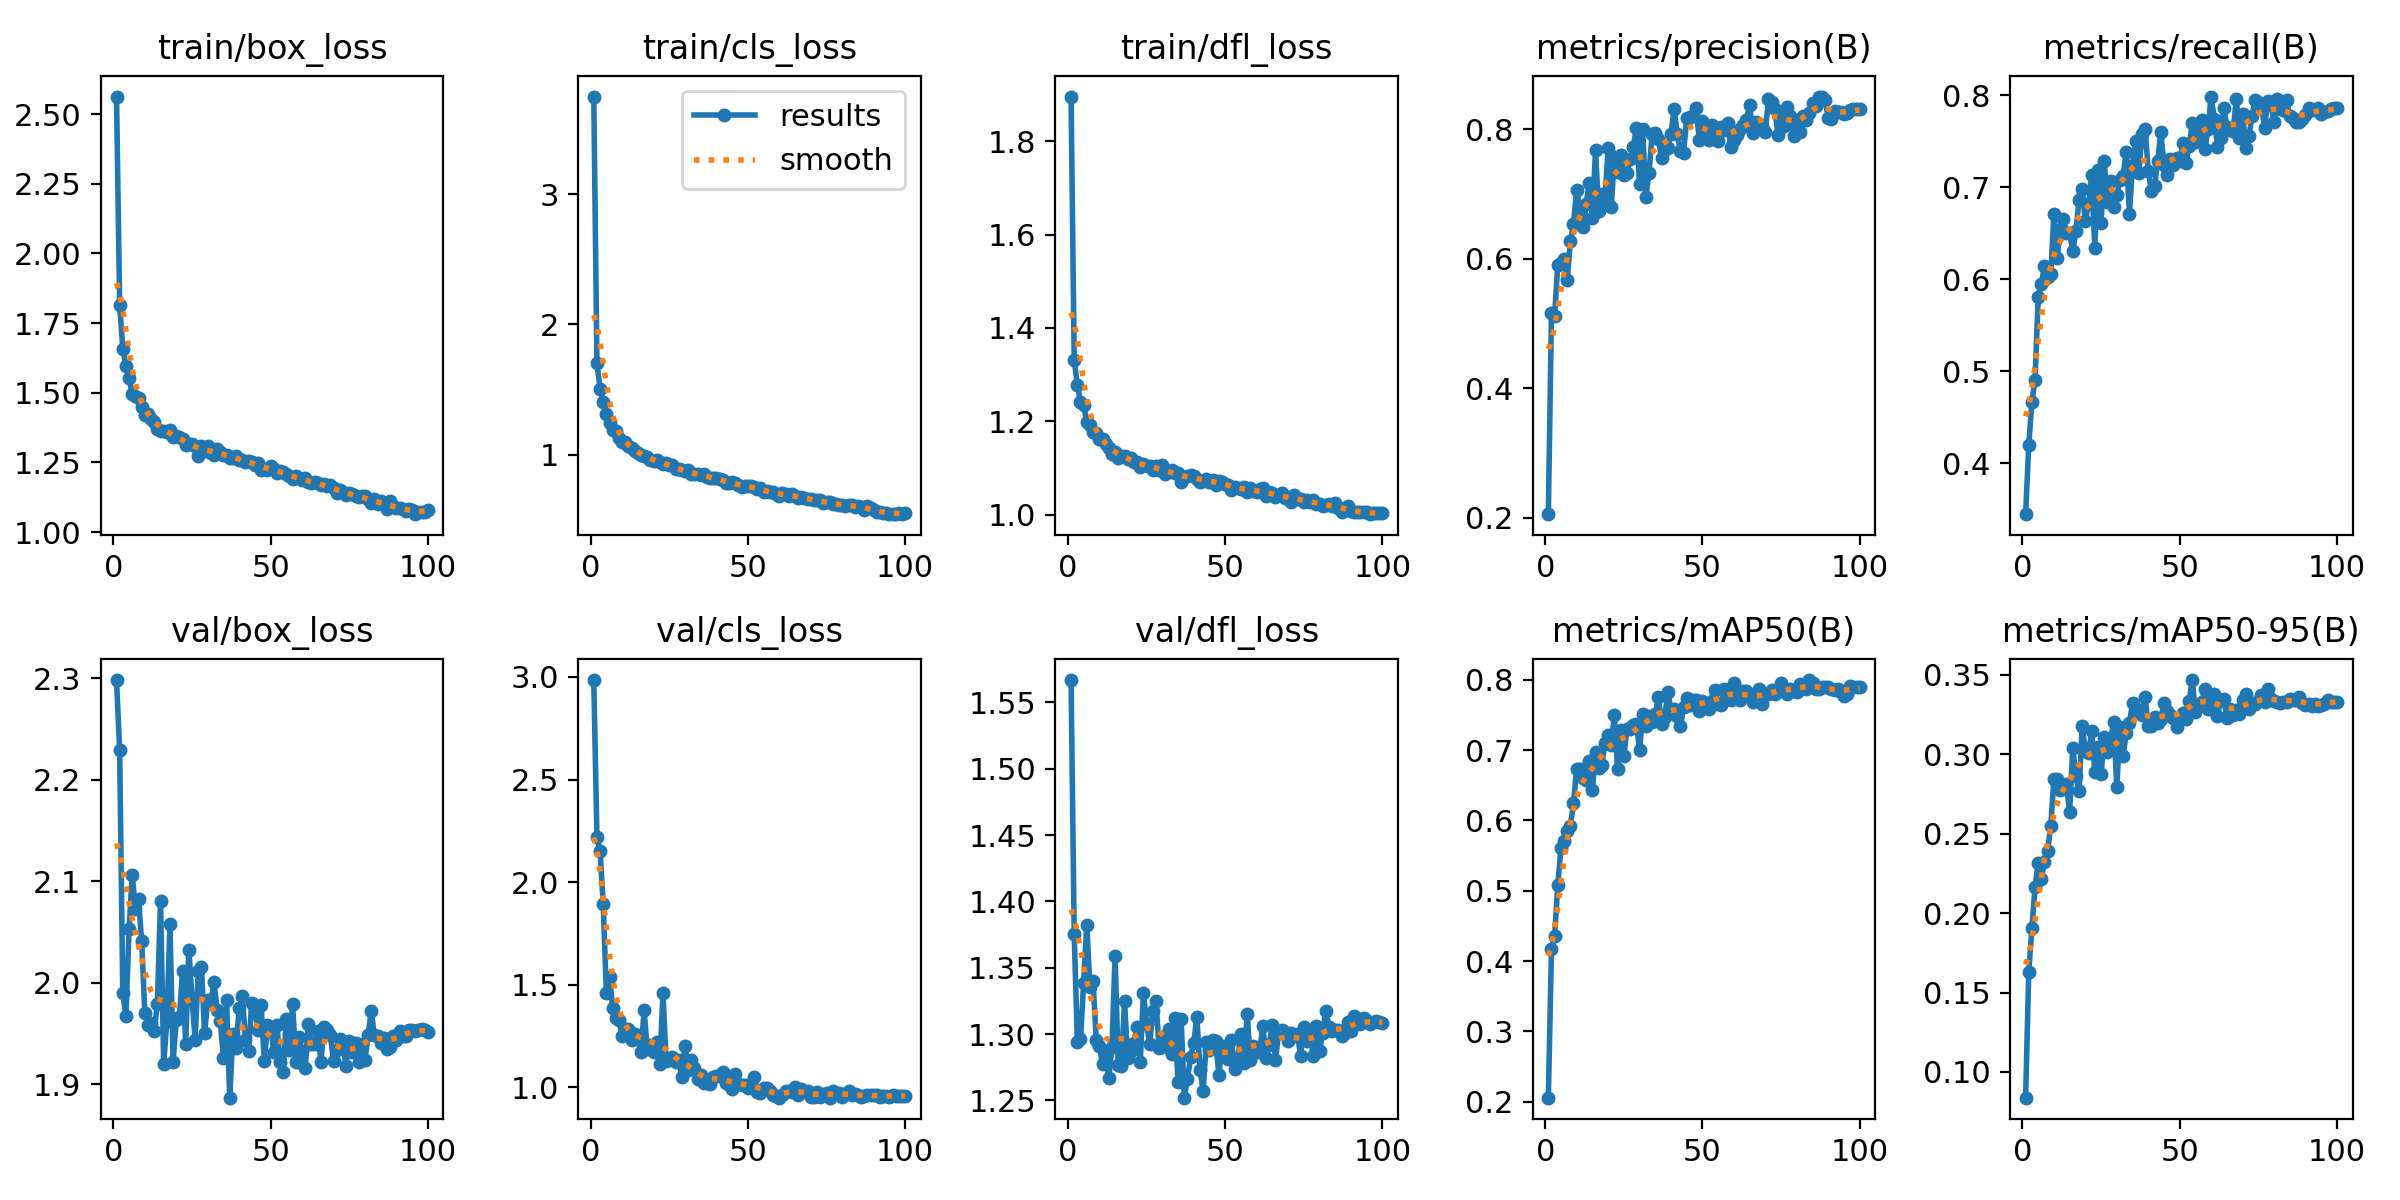

The file beside this chart, header and first rows:
epoch, train/box_loss, train/cls_loss, train/dfl_loss, metrics/precision(B), metrics/recall(B), metrics/mAP50(B), metrics/mAP50-95(B), val/box_loss, val/cls_loss, val/dfl_loss, lr/pg0, lr/pg1, lr/pg2
1, 2.563, 3.748, 1.896, 0.2057, 0.3444, 0.2055, 0.08383, 2.298, 2.985, 1.567, 0.07009, 0.003323, 0.003323
2, 1.816, 1.701, 1.331, 0.5168, 0.4193, 0.4177, 0.1628, 2.229, 2.22, 1.375, 0.04009, 0.006655, 0.006655
3, 1.657, 1.506, 1.277, 0.5121, 0.4668, 0.436, 0.1908, 1.99, 2.152, 1.294, 0.01008, 0.00998, 0.00998
4, 1.595, 1.404, 1.242, 0.5904, 0.4902, 0.5075, 0.2164, 1.967, 1.893, 1.296, 0.009978, 0.009978, 0.009978
5, 1.551, 1.309, 1.234, 0.593, 0.5807, 0.5603, 0.2316, 2.053, 1.46, 1.339, 0.009961, 0.009961, 0.009961
6, 1.495, 1.242, 1.198, 0.599, 0.5944, 0.5706, 0.2217, 2.107, 1.54, 1.383, 0.009938, 0.009938, 0.009938
7, 1.488, 1.189, 1.191, 0.5669, 0.6147, 0.585, 0.2323, 2.072, 1.387, 1.335, 0.009911, 0.009911, 0.009911
8, 1.481, 1.183, 1.177, 0.6268, 0.6028, 0.5926, 0.2393, 2.082, 1.338, 1.34, 0.00988, 0.00988, 0.00988
9, 1.45, 1.126, 1.174, 0.6528, 0.6052, 0.6246, 0.255, 2.041, 1.328, 1.296, 0.009843, 0.009843, 0.009843
10, 1.418, 1.094, 1.162, 0.7064, 0.6712, 0.6735, 0.2844, 1.971, 1.251, 1.291, 0.009801, 0.009801, 0.009801
11, 1.424, 1.096, 1.163, 0.6751, 0.6227, 0.673, 0.2841, 1.959, 1.284, 1.277, 0.009755, 0.009755, 0.009755
12, 1.405, 1.069, 1.151, 0.6484, 0.653, 0.6605, 0.2775, 1.96, 1.287, 1.286, 0.009704, 0.009704, 0.009704
13, 1.393, 1.048, 1.143, 0.6837, 0.665, 0.6575, 0.2805, 1.953, 1.233, 1.267, 0.009649, 0.009649, 0.009649
14, 1.371, 1.027, 1.131, 0.7168, 0.6507, 0.684, 0.2809, 1.98, 1.263, 1.29, 0.009589, 0.009589, 0.009589
15, 1.362, 1.013, 1.135, 0.6627, 0.6499, 0.6432, 0.2634, 2.081, 1.237, 1.359, 0.009524, 0.009524, 0.009524
16, 1.361, 0.9949, 1.12, 0.7675, 0.6304, 0.6977, 0.3038, 1.92, 1.172, 1.277, 0.009455, 0.009455, 0.009455
17, 1.358, 0.9855, 1.125, 0.6728, 0.6519, 0.6748, 0.2866, 1.962, 1.376, 1.276, 0.009381, 0.009381, 0.009381
18, 1.368, 0.9824, 1.126, 0.6997, 0.6862, 0.6784, 0.2768, 2.058, 1.188, 1.325, 0.009304, 0.009304, 0.009304
19, 1.34, 0.9607, 1.12, 0.6905, 0.6978, 0.7106, 0.3179, 1.923, 1.205, 1.282, 0.009222, 0.009222, 0.009222
20, 1.345, 0.9514, 1.12, 0.7702, 0.6632, 0.722, 0.3021, 1.963, 1.175, 1.287, 0.009135, 0.009135, 0.009135
21, 1.341, 0.9552, 1.112, 0.6795, 0.6816, 0.7076, 0.3005, 1.966, 1.22, 1.293, 0.009045, 0.009045, 0.009045
22, 1.335, 0.945, 1.113, 0.7562, 0.713, 0.7508, 0.3145, 2.012, 1.114, 1.305, 0.008951, 0.008951, 0.008951
23, 1.314, 0.9282, 1.103, 0.7332, 0.6343, 0.6728, 0.2889, 1.94, 1.46, 1.279, 0.008853, 0.008853, 0.008853
24, 1.316, 0.9322, 1.107, 0.7601, 0.7188, 0.7281, 0.3043, 2.033, 1.128, 1.331, 0.008751, 0.008751, 0.008751
25, 1.315, 0.917, 1.104, 0.7295, 0.6609, 0.6917, 0.2872, 1.985, 1.135, 1.308, 0.008645, 0.008645, 0.008645
26, 1.308, 0.9196, 1.104, 0.7325, 0.7282, 0.7297, 0.311, 1.944, 1.148, 1.293, 0.008535, 0.008535, 0.008535
27, 1.271, 0.8872, 1.096, 0.753, 0.6844, 0.7303, 0.3015, 2.011, 1.125, 1.317, 0.008423, 0.008423, 0.008423
28, 1.307, 0.8894, 1.104, 0.7726, 0.7068, 0.7362, 0.3094, 2.016, 1.132, 1.325, 0.008307, 0.008307, 0.008307
29, 1.291, 0.8788, 1.096, 0.8014, 0.678, 0.7375, 0.3201, 1.951, 1.051, 1.289, 0.008187, 0.008187, 0.008187
30, 1.31, 0.8746, 1.107, 0.7151, 0.6914, 0.7005, 0.2793, 1.983, 1.2, 1.29, 0.008065, 0.008065, 0.008065
31, 1.284, 0.8791, 1.086, 0.7994, 0.7082, 0.7514, 0.3169, 1.981, 1.087, 1.299, 0.007939, 0.007939, 0.007939
32, 1.275, 0.8486, 1.092, 0.6949, 0.7117, 0.735, 0.2987, 2.001, 1.136, 1.304, 0.00781, 0.00781, 0.00781
33, 1.296, 0.853, 1.095, 0.7325, 0.7387, 0.7492, 0.3136, 1.974, 1.093, 1.285, 0.007679, 0.007679, 0.007679
34, 1.288, 0.8519, 1.088, 0.7924, 0.671, 0.7406, 0.3196, 1.962, 1.04, 1.312, 0.007545, 0.007545, 0.007545
35, 1.278, 0.8398, 1.089, 0.7934, 0.7237, 0.7513, 0.332, 1.926, 1.061, 1.264, 0.007409, 0.007409, 0.007409
36, 1.276, 0.8493, 1.069, 0.7849, 0.7507, 0.7753, 0.3259, 1.983, 1.021, 1.312, 0.00727, 0.00727, 0.00727
37, 1.265, 0.8279, 1.08, 0.7549, 0.7152, 0.7378, 0.3276, 1.887, 1.02, 1.252, 0.007129, 0.007129, 0.007129
38, 1.265, 0.8177, 1.084, 0.7688, 0.7583, 0.7474, 0.3245, 1.949, 1.019, 1.266, 0.006986, 0.006986, 0.006986
39, 1.275, 0.823, 1.085, 0.7707, 0.7633, 0.7828, 0.3363, 1.936, 1.052, 1.282, 0.006841, 0.006841, 0.006841
40, 1.259, 0.8209, 1.083, 0.7924, 0.7182, 0.7577, 0.3174, 1.975, 1.058, 1.294, 0.006694, 0.006694, 0.006694
41, 1.26, 0.8107, 1.077, 0.8315, 0.6956, 0.7583, 0.3179, 1.988, 1.057, 1.313, 0.006545, 0.006545, 0.006545
42, 1.25, 0.8021, 1.071, 0.7926, 0.7015, 0.7489, 0.3234, 1.944, 1.073, 1.273, 0.006395, 0.006395, 0.006395
43, 1.255, 0.7811, 1.071, 0.7662, 0.7282, 0.7347, 0.3195, 1.933, 1.02, 1.257, 0.006243, 0.006243, 0.006243
44, 1.253, 0.7799, 1.077, 0.7631, 0.7599, 0.7608, 0.322, 1.98, 1.014, 1.294, 0.006091, 0.006091, 0.006091
45, 1.241, 0.7893, 1.07, 0.8166, 0.7242, 0.7739, 0.3322, 1.972, 0.991, 1.288, 0.005937, 0.005937, 0.005937
46, 1.248, 0.7844, 1.073, 0.8191, 0.7131, 0.7646, 0.3273, 1.954, 1.065, 1.296, 0.005782, 0.005782, 0.005782
47, 1.224, 0.7651, 1.064, 0.8196, 0.7308, 0.7708, 0.3247, 1.978, 1.016, 1.295, 0.005627, 0.005627, 0.005627
48, 1.226, 0.7547, 1.073, 0.8319, 0.7244, 0.7717, 0.3227, 1.923, 1.013, 1.269, 0.005471, 0.005471, 0.005471
49, 1.223, 0.7549, 1.071, 0.7836, 0.7315, 0.7559, 0.3171, 1.958, 1.014, 1.291, 0.005314, 0.005314, 0.005314
50, 1.236, 0.7602, 1.067, 0.813, 0.7282, 0.7701, 0.3232, 1.957, 0.9962, 1.29, 0.005157, 0.005157, 0.005157
51, 1.227, 0.7569, 1.064, 0.7896, 0.7486, 0.7664, 0.326, 1.932, 1.017, 1.281, 0.005, 0.005, 0.005
52, 1.213, 0.7534, 1.054, 0.7836, 0.7262, 0.7592, 0.3221, 1.958, 1.05, 1.295, 0.004843, 0.004843, 0.004843
53, 1.218, 0.7335, 1.059, 0.8056, 0.7446, 0.7703, 0.3336, 1.922, 0.9795, 1.273, 0.004686, 0.004686, 0.004686
54, 1.214, 0.7397, 1.057, 0.7928, 0.7697, 0.7858, 0.3467, 1.913, 0.9734, 1.282, 0.004529, 0.004529, 0.004529
55, 1.21, 0.7135, 1.054, 0.7808, 0.7493, 0.7658, 0.3263, 1.965, 0.9972, 1.3, 0.004373, 0.004373, 0.004373
56, 1.203, 0.7214, 1.059, 0.8027, 0.7609, 0.7645, 0.3303, 1.934, 0.9975, 1.278, 0.004218, 0.004218, 0.004218
57, 1.189, 0.7095, 1.048, 0.7981, 0.7733, 0.7875, 0.333, 1.979, 0.9816, 1.315, 0.004063, 0.004063, 0.004063
58, 1.202, 0.7156, 1.057, 0.8094, 0.7416, 0.7849, 0.3408, 1.922, 0.962, 1.281, 0.003909, 0.003909, 0.003909
59, 1.192, 0.6988, 1.05, 0.7729, 0.7629, 0.7719, 0.3285, 1.947, 0.9602, 1.291, 0.003757, 0.003757, 0.003757
60, 1.185, 0.683, 1.048, 0.7829, 0.7986, 0.7957, 0.3343, 1.933, 0.9504, 1.286, 0.003605, 0.003605, 0.003605
... 40 more rows
